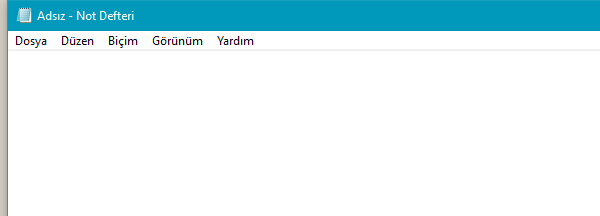
Workflow: Main

Step 1: Open Application 'notepad.exe Adsız' on the element in window 'Adsız - Not Defteri' (notepad.exe)

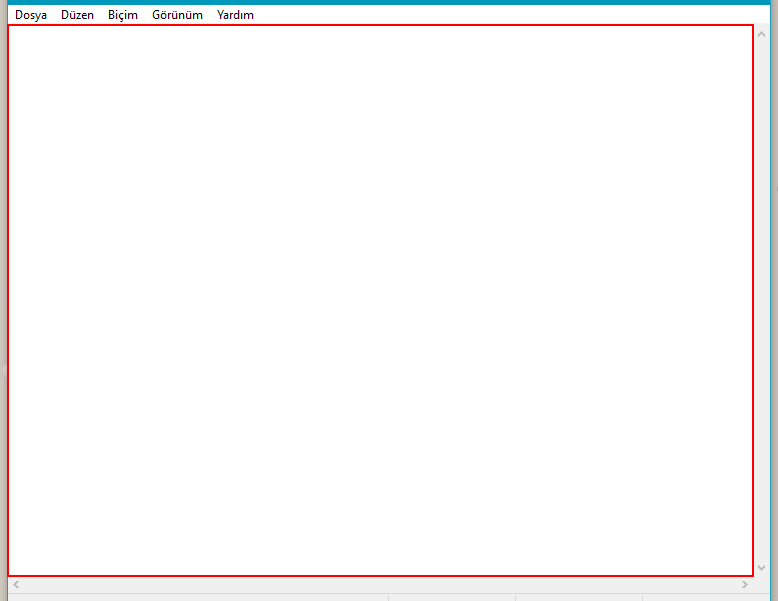
Step 2: type "[ogrenciNo.ToString +  " numaralı öğrenci " + ogrenciler(ogrenciNo) + Environment.NewLine]" into the editable text 'Metin Düzenleyici'